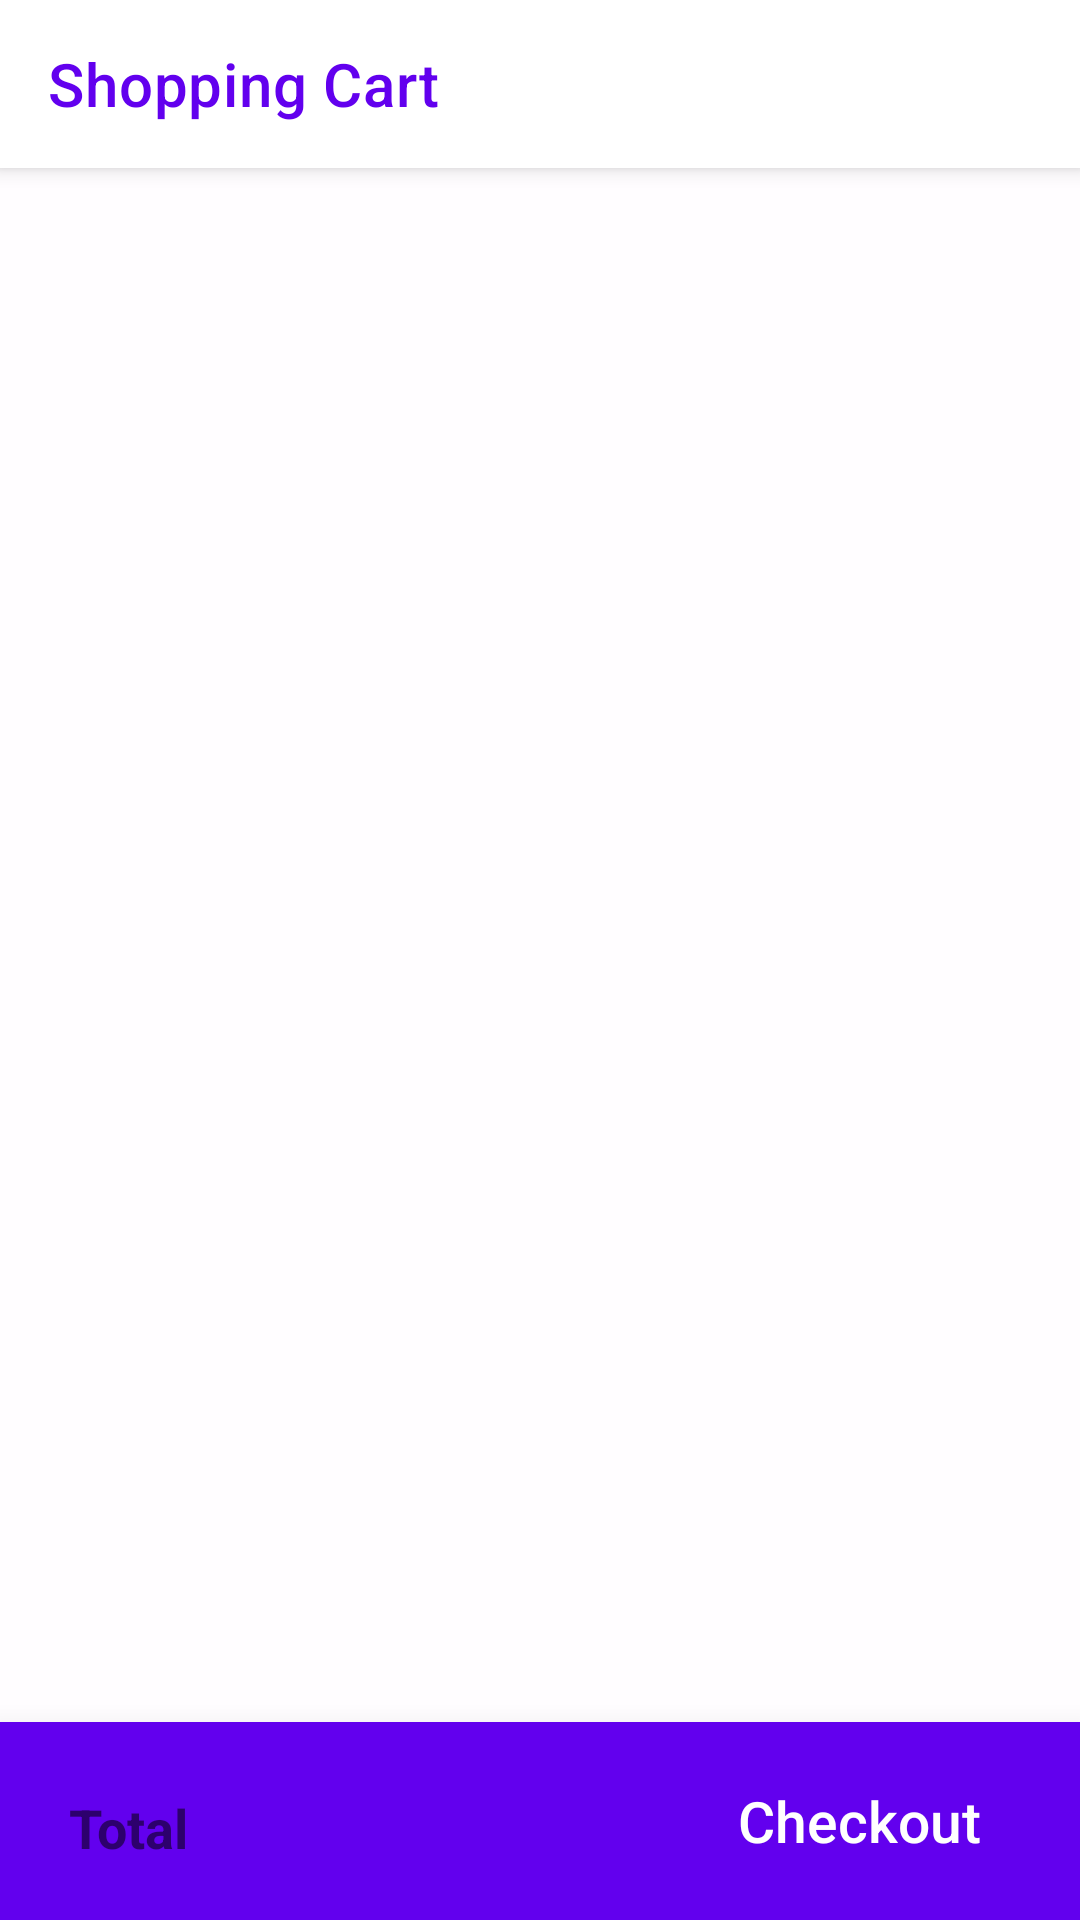

Write the Android layout XML for this screen, with the resource values it uses.
<!-- AndroidManifest.xml: application theme Theme.AndroidEcommerce -->
<!-- res/layout/activity_shopping_cart.xml -->
<?xml version="1.0" encoding="utf-8"?>

<androidx.coordinatorlayout.widget.CoordinatorLayout
    xmlns:android="http://schemas.android.com/apk/res/android"
    xmlns:tools="http://schemas.android.com/tools"
    xmlns:app="http://schemas.android.com/apk/res-auto"
    android:layout_width="match_parent"
    android:background="#fffffdff"
    android:layout_height="match_parent"
    tools:context=".ShoppingCartActivity">

    <com.google.android.material.appbar.AppBarLayout
        android:background="@android:color/transparent"
        android:fitsSystemWindows="true"
        android:layout_width="match_parent"
        android:layout_height="?attr/actionBarSize">

        <androidx.appcompat.widget.Toolbar
            android:id="@+id/toolbar"
            app:titleTextColor="@color/purple_500"
            app:title="Shopping Cart"
            android:background="@android:color/white"
            android:layout_width="match_parent"
            android:layout_height="?attr/actionBarSize"/>

    </com.google.android.material.appbar.AppBarLayout>

    <androidx.recyclerview.widget.RecyclerView
        app:layout_behavior="@string/appbar_scrolling_view_behavior"
        android:id="@+id/shopping_cart_recyclerView"
        android:layout_margin="2dp"
        android:layout_width="match_parent"
        android:layout_height="match_parent"/>

    <RelativeLayout
        android:padding="8dp"
        app:elevation="4dp"
        android:layout_gravity="bottom"
        android:elevation="15dp"
        android:background="@color/purple_500"
        android:layout_width="match_parent"
        android:layout_height="66dp"
        tools:targetApi="lollipop">


        <LinearLayout
            android:layout_alignParentStart="true"
            android:layout_centerVertical="true"
            android:layout_width="wrap_content"
            android:layout_marginLeft="15dp"
            android:layout_height="wrap_content"
            tools:ignore="RtlCompat">

            <TextView
                android:id="@+id/totalLabel"
                android:textSize="18sp"
                android:textStyle="bold"
                android:text="Total"
                android:layout_width="wrap_content"
                android:layout_height="wrap_content"
                />

            <TextView
                android:layout_marginStart="18dp"
                android:id="@+id/total_price"
                android:textSize="24sp"
                android:textColor="@android:color/white"
                android:textStyle="bold"
                android:layout_width="wrap_content"
                android:layout_height="wrap_content"
                tools:ignore="RtlCompat"/>

        </LinearLayout>


        <Button
            android:textSize="19sp"
            android:layout_centerVertical="true"
            android:layout_marginEnd="15dp"
            android:layout_marginRight="15dp"
            android:padding="10dp"
            android:layout_alignParentEnd="true"
            android:text="Checkout"
            android:textAllCaps="false"
            android:background="@drawable/round_background"
            android:textColor="@android:color/white"
            android:layout_width="wrap_content"
            android:layout_height="wrap_content"
            android:layout_alignParentRight="true"/>


    </RelativeLayout>



</androidx.coordinatorlayout.widget.CoordinatorLayout>
<!-- resources referenced by this layout -->
<resources>
  <style name="Theme.AndroidEcommerce" parent="Theme.MaterialComponents.DayNight.DarkActionBar">
          
          <item name="colorPrimary">@color/purple_500</item>
          <item name="colorPrimaryVariant">@color/purple_700</item>
          <item name="colorOnPrimary">@color/white</item>
          
          <item name="colorSecondary">@color/teal_200</item>
          <item name="colorSecondaryVariant">@color/teal_700</item>
          <item name="colorOnSecondary">@color/black</item>
          
          <item name="android:statusBarColor" tools:targetApi="l">?attr/colorPrimaryVariant</item>
          
      </style>
  <!-- not gathered from this repository: default colours our renderer supplied (Android Studio template values) -->
  <color name="purple_500">#FF6200EE</color>
  <color name="purple_700">#FF3700B3</color>
  <color name="teal_200">#FF03DAC5</color>
  <color name="teal_700">#FF018786</color>
  <color name="black">#FF000000</color>
  <color name="white">#FFFFFFFF</color>
</resources>
